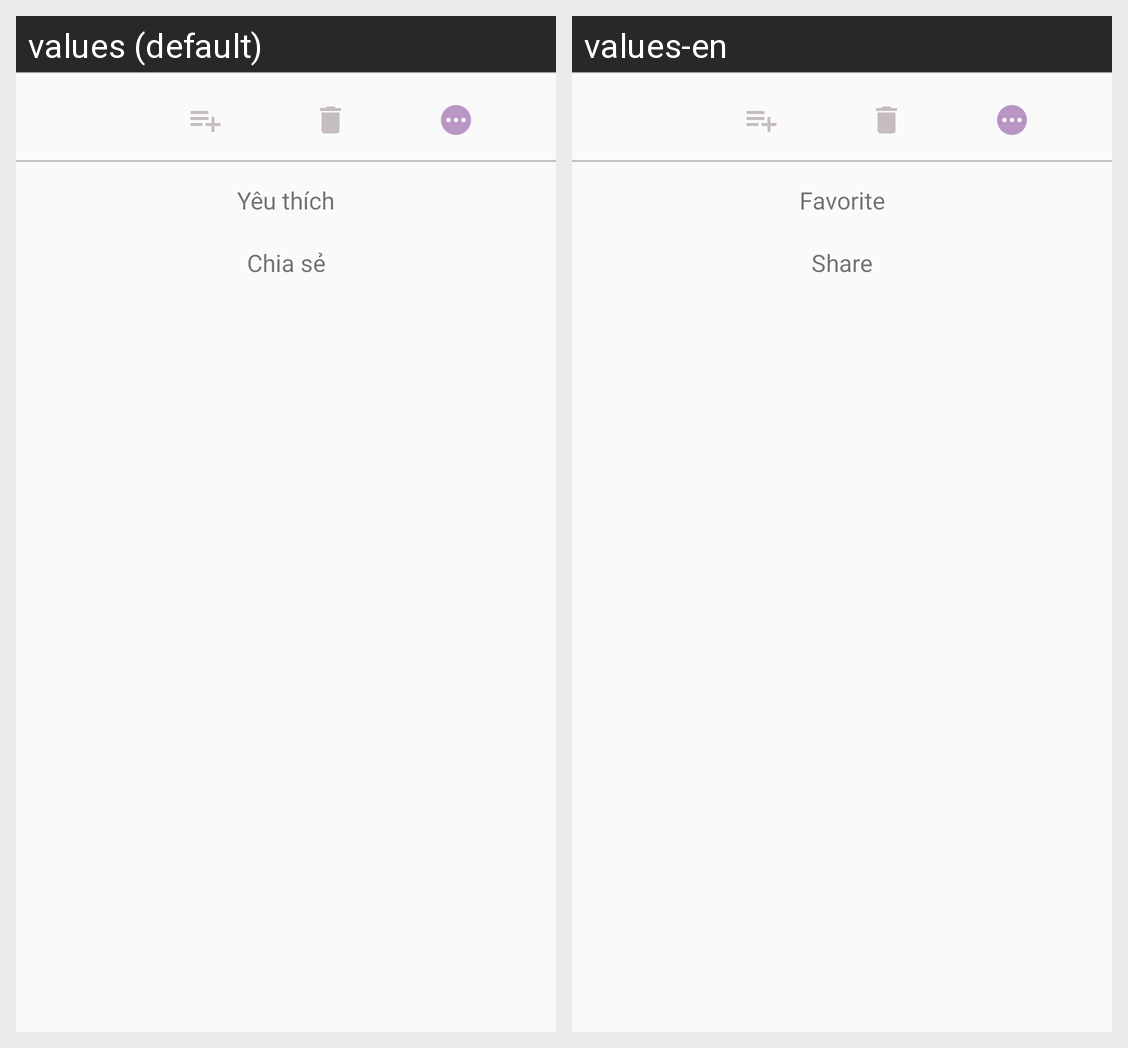

The same Android screen rendered under two of its app's locales, left to right. List the strings drawn on it with the default value and each locale's translation.
Android screen res/layout/bs_more.xml rendered under 2 locales, left to right: values (default), values-en. Device: Nexus 5 (rendered at 1080×1920; each locale shown at half size, 540×960, under a caption strip naming it); theme Theme.MusicApp.
Strings drawn on this screen, with the default value and each locale's value (text and hints the layout hard-codes, and strings that could not be matched under every locale, appear in the picture but are not listed):

y_u_th_ch
  values: Yêu thích
  values-en: Favorite

chia_s
  values: Chia sẻ
  values-en: Share
